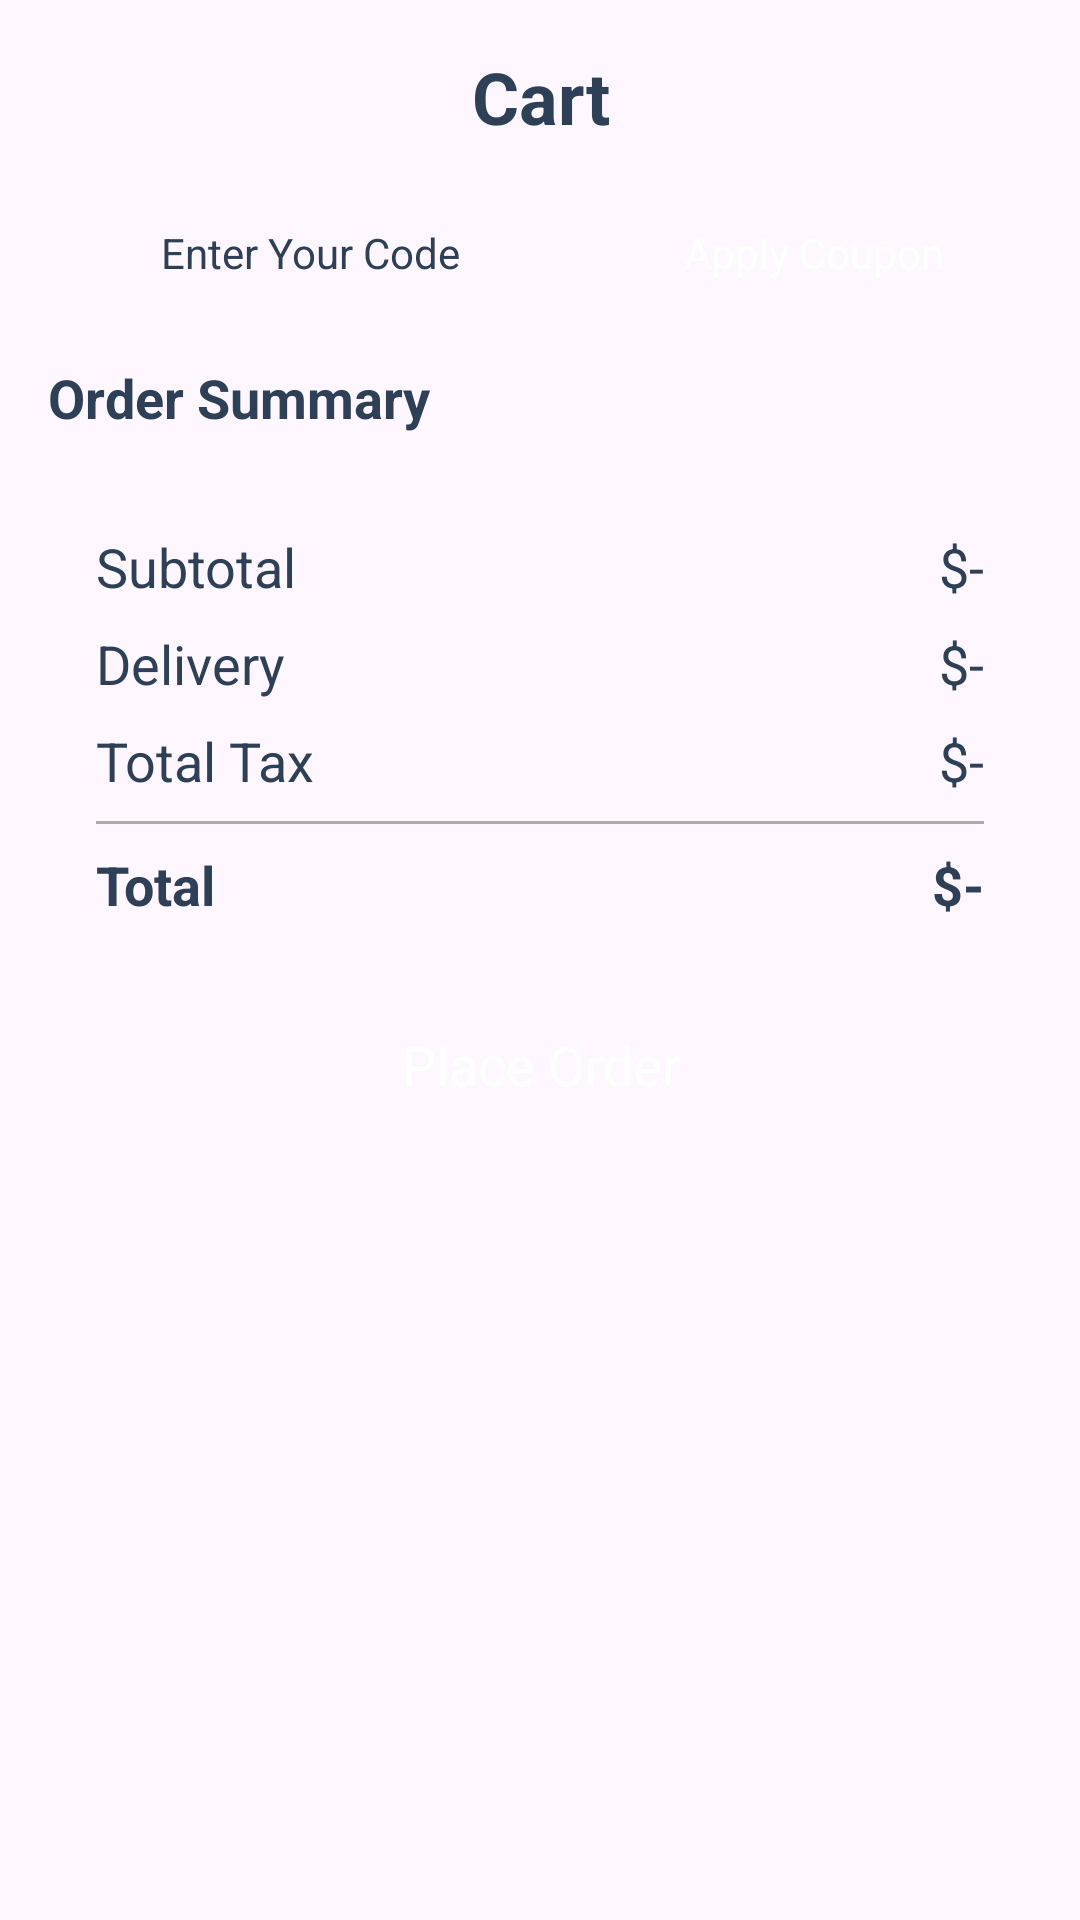

Write the Android layout XML for this screen, with the resource values it uses.
<!-- AndroidManifest.xml: application theme Theme.FoodApp -->
<!-- res/layout/activity_cart.xml -->
<?xml version="1.0" encoding="utf-8"?>
<androidx.constraintlayout.widget.ConstraintLayout xmlns:android="http://schemas.android.com/apk/res/android"
    xmlns:app="http://schemas.android.com/apk/res-auto"
    xmlns:tools="http://schemas.android.com/tools"
    android:layout_width="match_parent"
    android:layout_height="match_parent"
    tools:context=".activity.CartActivity">

    <TextView
        android:id="@+id/emptyTxt"
        android:layout_width="wrap_content"
        android:layout_height="wrap_content"
        android:text="@string/empty_cart"
        android:textColor="@color/blue_grey"
        android:visibility="gone"
        app:layout_constraintBottom_toBottomOf="parent"
        app:layout_constraintEnd_toEndOf="parent"
        app:layout_constraintStart_toStartOf="parent"
        app:layout_constraintTop_toTopOf="parent" />

    <ScrollView
        android:id="@+id/scrollViewCart"
        android:layout_width="match_parent"
        android:layout_height="match_parent">

        <LinearLayout
            android:layout_width="match_parent"
            android:layout_height="wrap_content"
            android:orientation="vertical"
            android:padding="@dimen/padding_standard">

            <TextView
                android:id="@+id/textView13"
                android:layout_width="match_parent"
                android:layout_height="wrap_content"
                android:text="@string/cart"
                android:textAlignment="center"
                android:textColor="@color/blue_grey"
                android:textSize="@dimen/font_size_24"
                android:textStyle="bold" />

            <androidx.recyclerview.widget.RecyclerView
                android:id="@+id/cartView"
                android:layout_width="match_parent"
                android:layout_height="match_parent"
                android:clipToPadding="false" />

            <LinearLayout
                android:layout_width="match_parent"
                android:layout_height="match_parent"
                android:layout_marginTop="@dimen/margin_standard"
                android:orientation="horizontal">

                <EditText
                    android:id="@+id/editTextText"
                    android:layout_width="0dp"
                    android:layout_height="@dimen/edit_Text_height"
                    android:layout_marginEnd="@dimen/margin_small"
                    android:layout_weight="1"
                    android:background="@drawable/grey_bg"
                    android:ems="10"
                    android:hint="@string/enter_your_code"
                    android:inputType="text"
                    android:textAlignment="center"
                    android:textColor="@color/blue_grey"
                    android:textColorHint="@color/blue_grey"
                    android:textSize="@dimen/font_size_14" />

                <androidx.appcompat.widget.AppCompatButton
                    android:id="@+id/button"
                    style="@android:style/Widget.Button"
                    android:layout_width="@dimen/apply_coupon_button_width"
                    android:layout_height="@dimen/button_height"
                    android:background="@drawable/red_button_bg2"
                    android:text="@string/apply_coupon"
                    android:textColor="@color/white" />
            </LinearLayout>

            <TextView
                android:layout_width="match_parent"
                android:layout_height="wrap_content"
                android:layout_marginTop="@dimen/margin_standard"
                android:text="@string/order_summary"
                android:textColor="@color/blue_grey"
                android:textSize="@dimen/font_size_18"
                android:textStyle="bold" />


            <androidx.constraintlayout.widget.ConstraintLayout
                android:layout_width="match_parent"
                android:layout_height="wrap_content"
                android:layout_marginTop="@dimen/margin_standard"
                android:background="@drawable/grey_bg">

                <TextView
                    android:id="@+id/textView18"
                    style="@style/TextStyle"
                    android:layout_width="wrap_content"
                    android:layout_height="wrap_content"
                    android:layout_marginStart="@dimen/margin_standard"
                    android:layout_marginTop="@dimen/margin_standard"
                    android:text="@string/subtotal"
                    app:layout_constraintStart_toStartOf="parent"
                    app:layout_constraintTop_toTopOf="parent" />

                <TextView
                    android:id="@+id/textView19"
                    style="@style/TextStyle"
                    android:layout_width="wrap_content"
                    android:layout_height="wrap_content"
                    android:layout_marginTop="@dimen/margin_small"
                    android:text="@string/delivery"
                    app:layout_constraintStart_toStartOf="@+id/textView18"
                    app:layout_constraintTop_toBottomOf="@+id/textView18" />

                <TextView
                    android:id="@+id/textView20"
                    style="@style/TextStyle"
                    android:layout_width="wrap_content"
                    android:layout_height="wrap_content"
                    android:layout_marginTop="@dimen/margin_small"
                    android:text="@string/total_tax"
                    app:layout_constraintStart_toStartOf="@+id/textView19"
                    app:layout_constraintTop_toBottomOf="@+id/textView19" />

                <TextView
                    android:id="@+id/totalFeeTxt"
                    style="@style/TextStyle"
                    android:layout_width="wrap_content"
                    android:layout_height="wrap_content"
                    android:layout_marginEnd="@dimen/margin_standard"
                    android:text="@string/dollar"
                    app:layout_constraintEnd_toEndOf="parent"
                    app:layout_constraintTop_toTopOf="@+id/textView18" />

                <TextView
                    android:id="@+id/deliveryTxt"
                    style="@style/TextStyle"
                    android:layout_width="wrap_content"
                    android:layout_height="wrap_content"
                    android:layout_marginTop="@dimen/margin_small"
                    android:text="@string/dollar"
                    app:layout_constraintEnd_toEndOf="@+id/totalFeeTxt"
                    app:layout_constraintTop_toBottomOf="@+id/totalFeeTxt" />

                <TextView
                    android:id="@+id/taxTxt"
                    style="@style/TextStyle"
                    android:layout_width="wrap_content"
                    android:layout_height="wrap_content"
                    android:layout_marginTop="@dimen/margin_small"
                    android:text="@string/dollar"
                    app:layout_constraintEnd_toEndOf="@+id/deliveryTxt"
                    app:layout_constraintTop_toBottomOf="@+id/deliveryTxt" />

                <View
                    android:id="@+id/view2"
                    android:layout_width="0dp"
                    android:layout_height="@dimen/divider_height"
                    android:layout_marginHorizontal="@dimen/margin_standard"
                    android:layout_marginTop="@dimen/margin_small"
                    android:background="@color/grey_bg"
                    app:layout_constraintEnd_toEndOf="parent"
                    app:layout_constraintStart_toStartOf="parent"
                    app:layout_constraintTop_toBottomOf="@+id/textView20" />

                <TextView
                    android:id="@+id/textView26"
                    style="@style/TextStyleBold"
                    android:layout_width="wrap_content"
                    android:layout_height="wrap_content"
                    android:layout_marginTop="@dimen/margin_small"
                    android:text="@string/total"
                    app:layout_constraintStart_toStartOf="@+id/textView20"
                    app:layout_constraintTop_toBottomOf="@+id/view2" />

                <TextView
                    android:id="@+id/totalTxt"
                    style="@style/TextStyleBold"
                    android:layout_width="wrap_content"
                    android:layout_height="wrap_content"
                    android:layout_marginVertical="@dimen/margin_small"
                    android:text="@string/dollar"
                    app:layout_constraintBottom_toBottomOf="parent"
                    app:layout_constraintEnd_toEndOf="@+id/taxTxt"
                    app:layout_constraintTop_toBottomOf="@+id/view2" />
            </androidx.constraintlayout.widget.ConstraintLayout>

            <androidx.appcompat.widget.AppCompatButton
                android:id="@+id/button2"
                style="@android:style/Widget.Button"
                android:layout_width="match_parent"
                android:layout_height="wrap_content"
                android:layout_marginTop="@dimen/margin_standard"
                android:background="@drawable/red_button_bg"
                android:text="@string/place_order"
                android:textColor="@color/white"
                android:textSize="@dimen/font_size_18" />

        </LinearLayout>
    </ScrollView>

    <ImageView
        android:id="@+id/backBtn"
        android:layout_width="wrap_content"
        android:layout_height="wrap_content"
        android:layout_marginStart="@dimen/margin_standard"
        android:layout_marginTop="@dimen/margin_standard"
        android:padding="@dimen/padding_xSmall"
        app:layout_constraintStart_toStartOf="parent"
        app:layout_constraintTop_toTopOf="parent"
        app:srcCompat="@drawable/arrow"/>
</androidx.constraintlayout.widget.ConstraintLayout>
<!-- resources referenced by this layout -->
<resources>
  <color name="blue_grey">#2e4058</color>
  <color name="grey_bg">#ABABAB</color>
  <color name="white">#FFFFFFFF</color>
  <dimen name="apply_coupon_button_width">145dp</dimen>
  <dimen name="button_height">40dp</dimen>
  <dimen name="divider_height">1dp</dimen>
  <dimen name="edit_Text_height">40dp</dimen>
  <dimen name="font_size_14">14sp</dimen>
  <dimen name="font_size_18">18sp</dimen>
  <dimen name="font_size_24">24sp</dimen>
  <dimen name="margin_small">8dp</dimen>
  <dimen name="margin_standard">16dp</dimen>
  <dimen name="padding_standard">16dp</dimen>
  <dimen name="padding_xSmall">4dp</dimen>
  <string name="apply_coupon">Apply Coupon</string>
  <string name="cart">Cart</string>
  <string name="delivery">Delivery</string>
  <string name="dollar">$-</string>
  <string name="empty_cart">your cart is Empty</string>
  <string name="enter_your_code">Enter Your Code</string>
  <string name="order_summary">Order Summary</string>
  <string name="place_order">Place Order</string>
  <string name="subtotal">Subtotal</string>
  <string name="total">Total</string>
  <string name="total_tax">Total Tax</string>
  <style name="TextStyle" parent="Widget.AppCompat.TextView">
          <item name="android:textColor">@color/blue_grey</item>
          <item name="android:textSize">18sp</item>
      </style>
  <style name="TextStyleBold" parent="Widget.AppCompat.TextView">
          <item name="android:textColor">@color/blue_grey</item>
          <item name="android:textSize">18sp</item>
          <item name="android:textStyle">bold</item>
      </style>
  <style name="Theme.FoodApp" parent="Base.Theme.FoodApp" />
  <style name="Base.Theme.FoodApp" parent="Theme.Material3.DayNight.NoActionBar">
          
          
      </style>
</resources>
